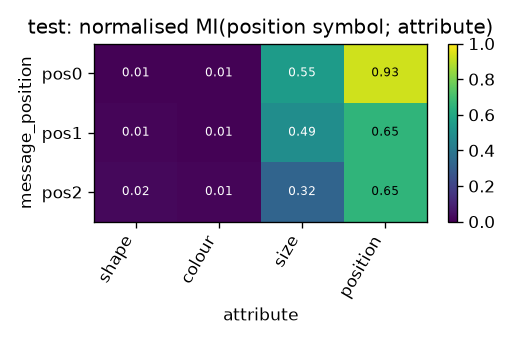

Values plotted in this chart, from the file beside it:
message_position, shape, colour, size, position
pos0, 0.006616, 0.007799, 0.5472, 0.9263
pos1, 0.01298, 0.007218, 0.4915, 0.6525
pos2, 0.02052, 0.01181, 0.3222, 0.6546
